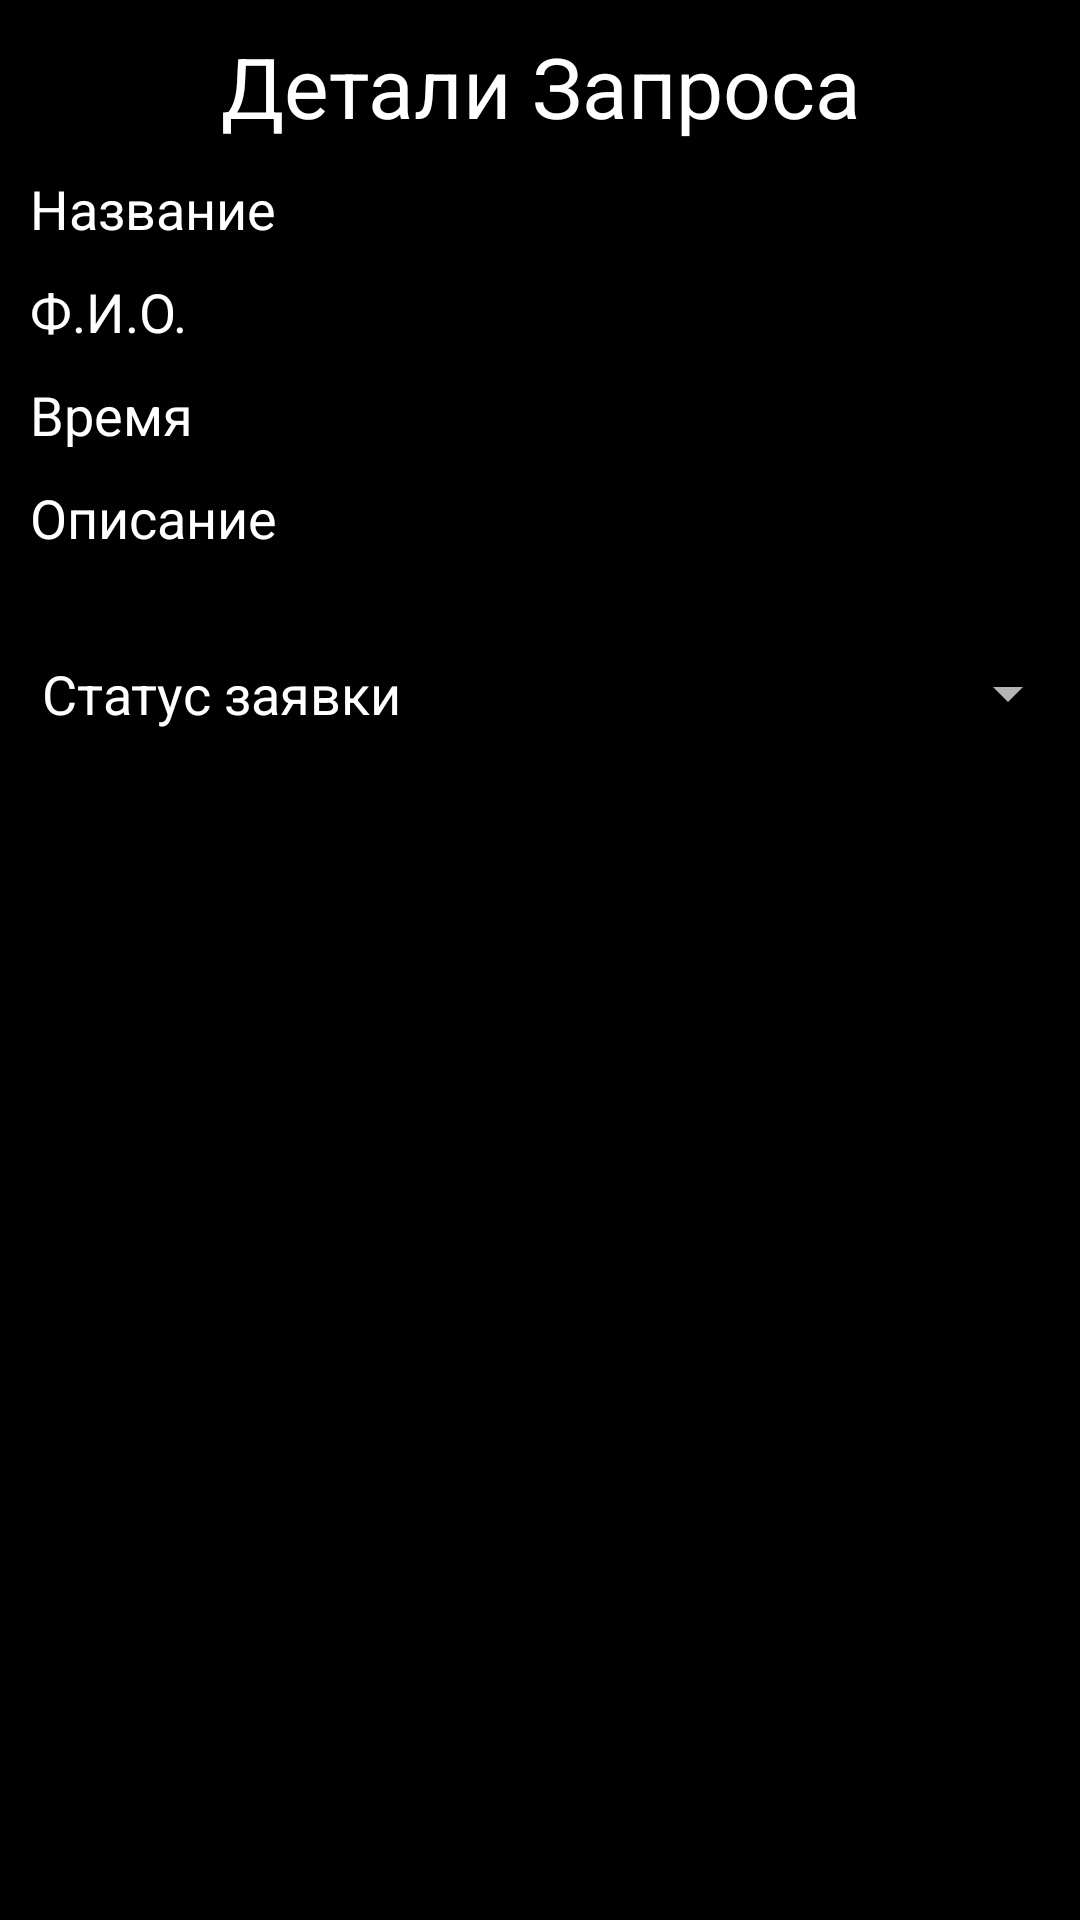

The Android layout XML behind this screen, and the referenced resources:
<!-- AndroidManifest.xml: application theme AppTheme -->
<!-- res/layout/activity_details.xml -->
<?xml version="1.0" encoding="utf-8"?>
<LinearLayout xmlns:android="http://schemas.android.com/apk/res/android"
    xmlns:app="http://schemas.android.com/apk/res-auto"
    xmlns:tools="http://schemas.android.com/tools"
    android:layout_width="match_parent"
    android:layout_height="match_parent"
    tools:context="company.dreambadly.helldesk.DetailsActivity"
    android:background="@color/bgMain"
    android:orientation="vertical">

    <TextView
        android:layout_width="match_parent"
        android:layout_height="wrap_content"
        android:text="@string/zapros"
        android:textSize="28sp"
        android:textColor="@color/bgNavText"
        android:textAlignment="center"
        android:layout_marginTop="10dp"/>

    <RelativeLayout
        android:layout_width="match_parent"
        android:layout_height="wrap_content">

        <TextView
            android:layout_width="wrap_content"
            android:layout_height="wrap_content"
            android:text="@string/name"
            android:textSize="18sp"
            android:textColor="@color/bgNavText"
            android:layout_marginTop="10dp"
            android:layout_marginStart="10dp" />

        <TextView
            android:id="@+id/detailsName"
            android:layout_width="wrap_content"
            android:layout_height="wrap_content"
            android:layout_alignParentEnd="true"
            android:textSize="18sp"
            android:layout_marginTop="10dp"
            android:layout_marginEnd="20dp"/>

    </RelativeLayout>

    <RelativeLayout
        android:layout_width="match_parent"
        android:layout_height="wrap_content">

        <TextView
            android:layout_width="wrap_content"
            android:layout_height="wrap_content"
            android:text="@string/fio"
            android:textSize="18sp"
            android:textColor="@color/bgNavText"
            android:layout_marginTop="10dp"
            android:layout_marginStart="10dp"/>

        <TextView
            android:id="@+id/detailsFio"
            android:layout_width="wrap_content"
            android:layout_height="wrap_content"
            android:layout_alignParentEnd="true"
            android:textSize="18sp"
            android:layout_marginTop="10dp"
            android:layout_marginEnd="20dp"/>

    </RelativeLayout>

    <RelativeLayout
        android:layout_width="match_parent"
        android:layout_height="wrap_content">

        <TextView
            android:layout_width="wrap_content"
            android:layout_height="wrap_content"
            android:text="@string/date"
            android:textSize="18sp"
            android:textColor="@color/bgNavText"
            android:layout_marginTop="10dp"
            android:layout_marginStart="10dp"/>

        <TextView
            android:id="@+id/detailsDate"
            android:layout_width="wrap_content"
            android:layout_height="wrap_content"
            android:layout_alignParentEnd="true"
            android:textSize="18sp"
            android:layout_marginTop="10dp"
            android:layout_marginEnd="20dp"/>

    </RelativeLayout>

    <TextView
        android:layout_width="wrap_content"
        android:layout_height="wrap_content"
        android:text="@string/details"
        android:textSize="18sp"
        android:textColor="@color/bgNavText"
        android:layout_marginTop="10dp"
        android:layout_marginStart="10dp"/>

    <TextView
        android:id="@+id/detailsDetails"
        android:layout_width="wrap_content"
        android:layout_height="wrap_content"
        android:textSize="18sp"
        android:layout_marginTop="10dp"
        android:layout_marginStart="10dp"/>

    <RelativeLayout
        android:layout_width="match_parent"
        android:layout_height="wrap_content">

        <TextView
            android:id="@+id/textspinner"
            android:layout_width="wrap_content"
            android:layout_height="wrap_content"
            android:layout_alignBottom="@+id/sp1"
            android:layout_alignParentStart="true"
            android:layout_marginStart="14dp"
            android:text="@string/zaprosStatus"
            android:textColor="@color/bgNavText"
            android:textSize="18sp" />

        <Spinner
            android:id="@+id/sp1"
            android:layout_alignParentEnd="true"
            android:layout_width="141dp"
            android:layout_height="wrap_content"

            android:layout_gravity="right" />

    </RelativeLayout>




</LinearLayout>
<!-- resources referenced by this layout -->
<resources>
  <color name="bgMain">#010101</color>
  <color name="bgNavText">#FFFFFF</color>
  <string name="date">Время</string>
  <string name="details">Описание</string>
  <string name="fio">Ф.И.О.</string>
  <string name="name">Название</string>
  <string name="zapros">Детали Запроса</string>
  <string name="zaprosStatus">Статус заявки</string>
  <style name="AppTheme" parent="AppTheme.Base" />
  <style name="AppTheme.Base" parent="Theme.AppCompat">
          
          <item name="colorPrimary">@color/colorPrimary</item>
          <item name="colorPrimaryDark">@color/colorPrimaryDark</item>
          <item name="windowNoTitle">true</item>
          <item name="windowActionBar">false</item>
      </style>
  <color name="colorPrimary">#010101</color>
  <color name="colorPrimaryDark">#1c1c1e</color>
</resources>
